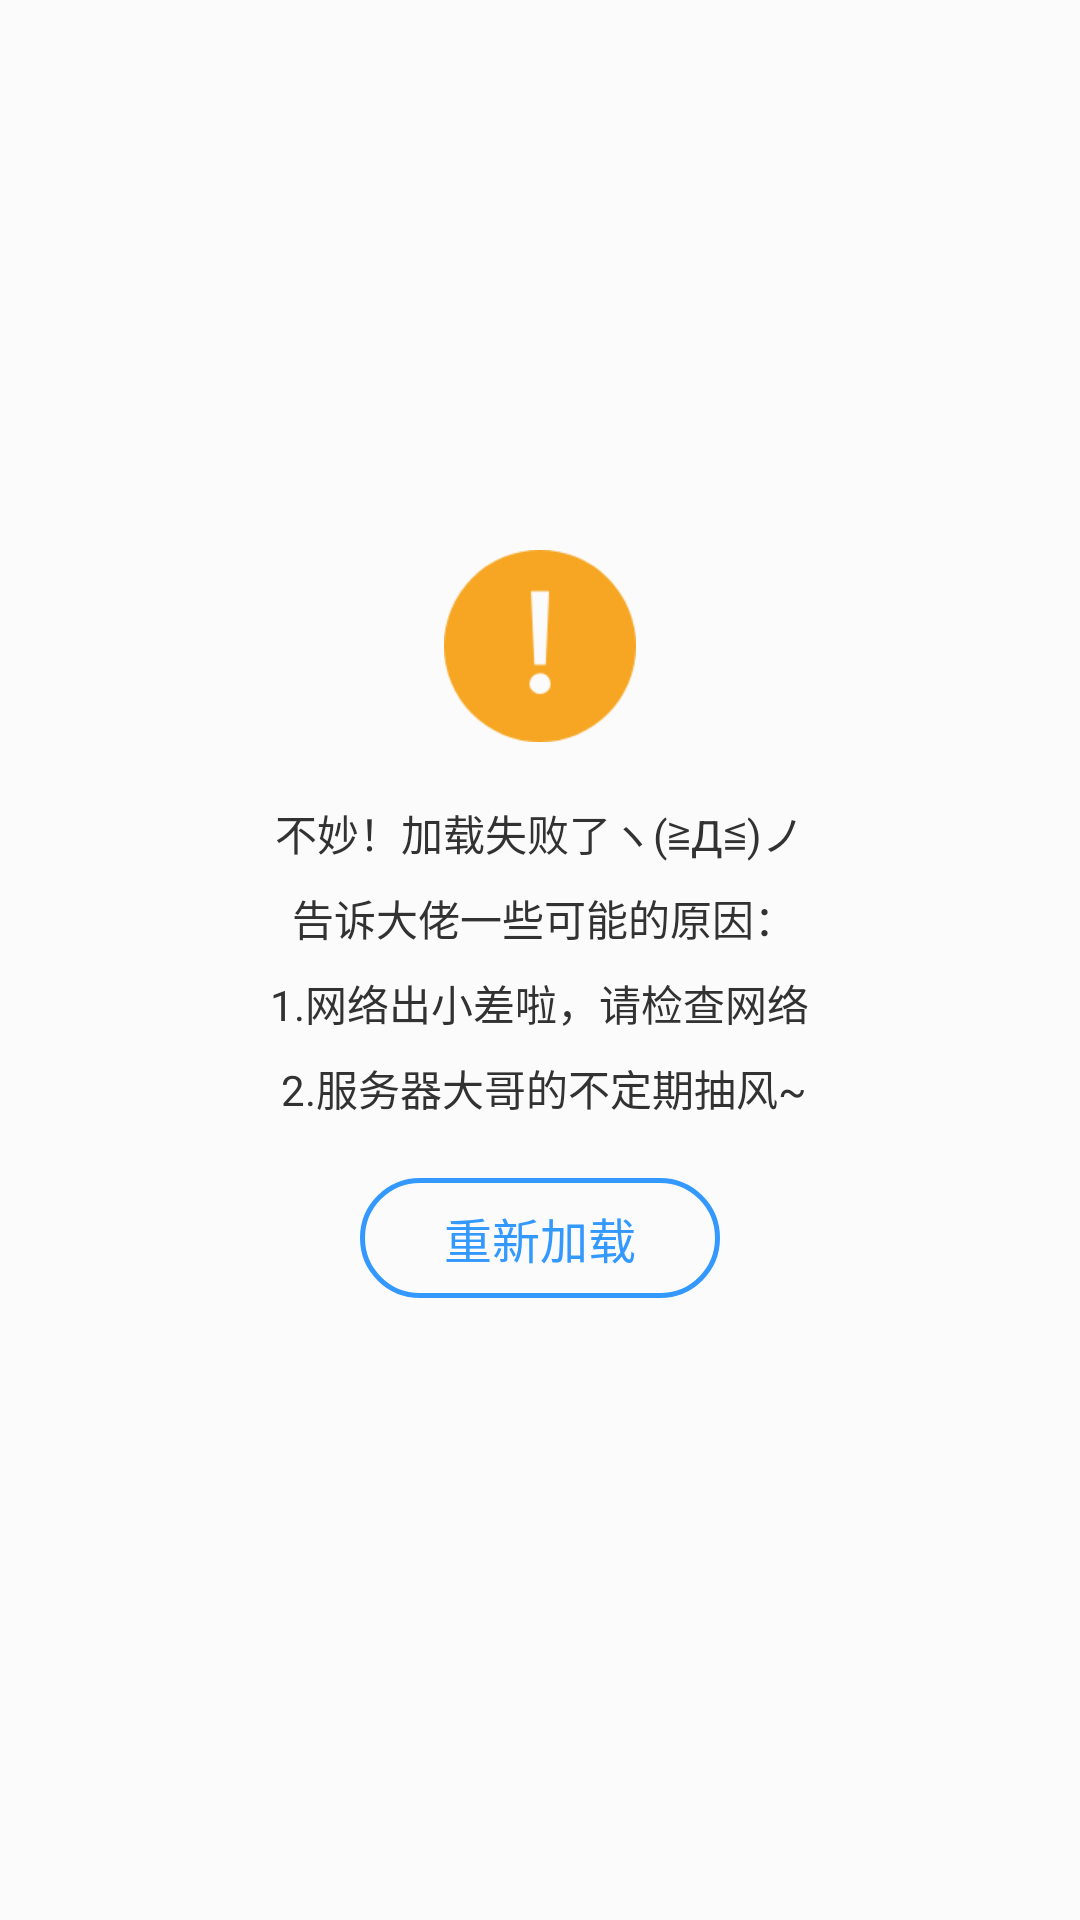

Produce the Android XML layout that renders to this screen, including the resource entries it uses.
<!-- AndroidManifest.xml: application theme AppTheme -->
<!-- res/layout/load_error_layout.xml -->
<?xml version="1.0" encoding="utf-8"?>
<RelativeLayout
    xmlns:android="http://schemas.android.com/apk/res/android"
    android:id="@+id/error_group"
    android:layout_width="match_parent"
    android:layout_height="match_parent"
    android:orientation="vertical"
    android:background="@color/colorBackground"
    android:visibility="visible">


    <ImageView
        android:layout_width="wrap_content"
        android:layout_height="wrap_content"
        android:src="@mipmap/error"
        android:contentDescription="@null"
        android:layout_centerHorizontal="true"
        android:layout_above="@id/error_tv"
        android:layout_marginBottom="20dp"/>
    <TextView
        android:id="@+id/error_tv"
        android:layout_width="wrap_content"
        android:layout_height="wrap_content"
        android:gravity="center"
        android:lineSpacingMultiplier="1.4"
        android:text="@string/error_tips"
        android:textColor="#323232"
        android:layout_centerInParent="true" />



    <TextView
        android:id="@+id/error_reload_tv"
        android:layout_width="120dp"
        android:layout_height="40dp"
        android:text="重新加载"
        android:textColor="@color/main_color"
        android:textSize="16sp"
        android:gravity="center"
        android:background="@drawable/selector_reload"
        android:layout_marginTop="20dp"
        android:clickable="true"
        android:focusable="true"
        android:layout_centerHorizontal="true"
        android:layout_below="@id/error_tv" />
</RelativeLayout>
<!-- resources referenced by this layout -->
<resources>
  <color name="colorBackground">#FCFBFB</color>
  <color name="main_color">#3399ff</color>
  <!-- drawable selector_reload (drawable) -->
  <?xml version="1.0" encoding="utf-8"?>
  <selector xmlns:android="http://schemas.android.com/apk/res/android">
      <item android:state_pressed="true">
          <shape >
              <corners android:radius="25dp"/>
              <solid android:color="#4f6b4c"/>
          </shape>
      </item>
  
      <item >
          <shape >
              <corners android:radius="25dp"/>
              <stroke android:width="1.5dp" android:color="@color/main_color"/>
          </shape>
      </item>
  </selector>
  <!-- mipmap error: png bitmap (mipmap-xhdpi, 4464 bytes) -->
  <string name="error_tips">不妙！加载失败了ヽ(≧Д≦)ノ\n 告诉大佬一些可能的原因：\n1.网络出小差啦，请检查网络\n 2.服务器大哥的不定期抽风~</string>
  <style name="AppTheme" parent="Theme.AppCompat.Light.NoActionBar">
          
          <item name="colorPrimary">@color/colorPrimary</item>
          <item name="colorPrimaryDark">@color/colorPrimaryDark</item>
          <item name="colorAccent">@color/colorAccent</item>
          <item name="android:textColor">@color/colorText</item>
      </style>
  <color name="colorPrimary">#3399ff</color>
  <color name="colorPrimaryDark">#303F9F</color>
  <color name="colorAccent">#3399ff</color>
  <color name="colorText">#323232</color>
</resources>
